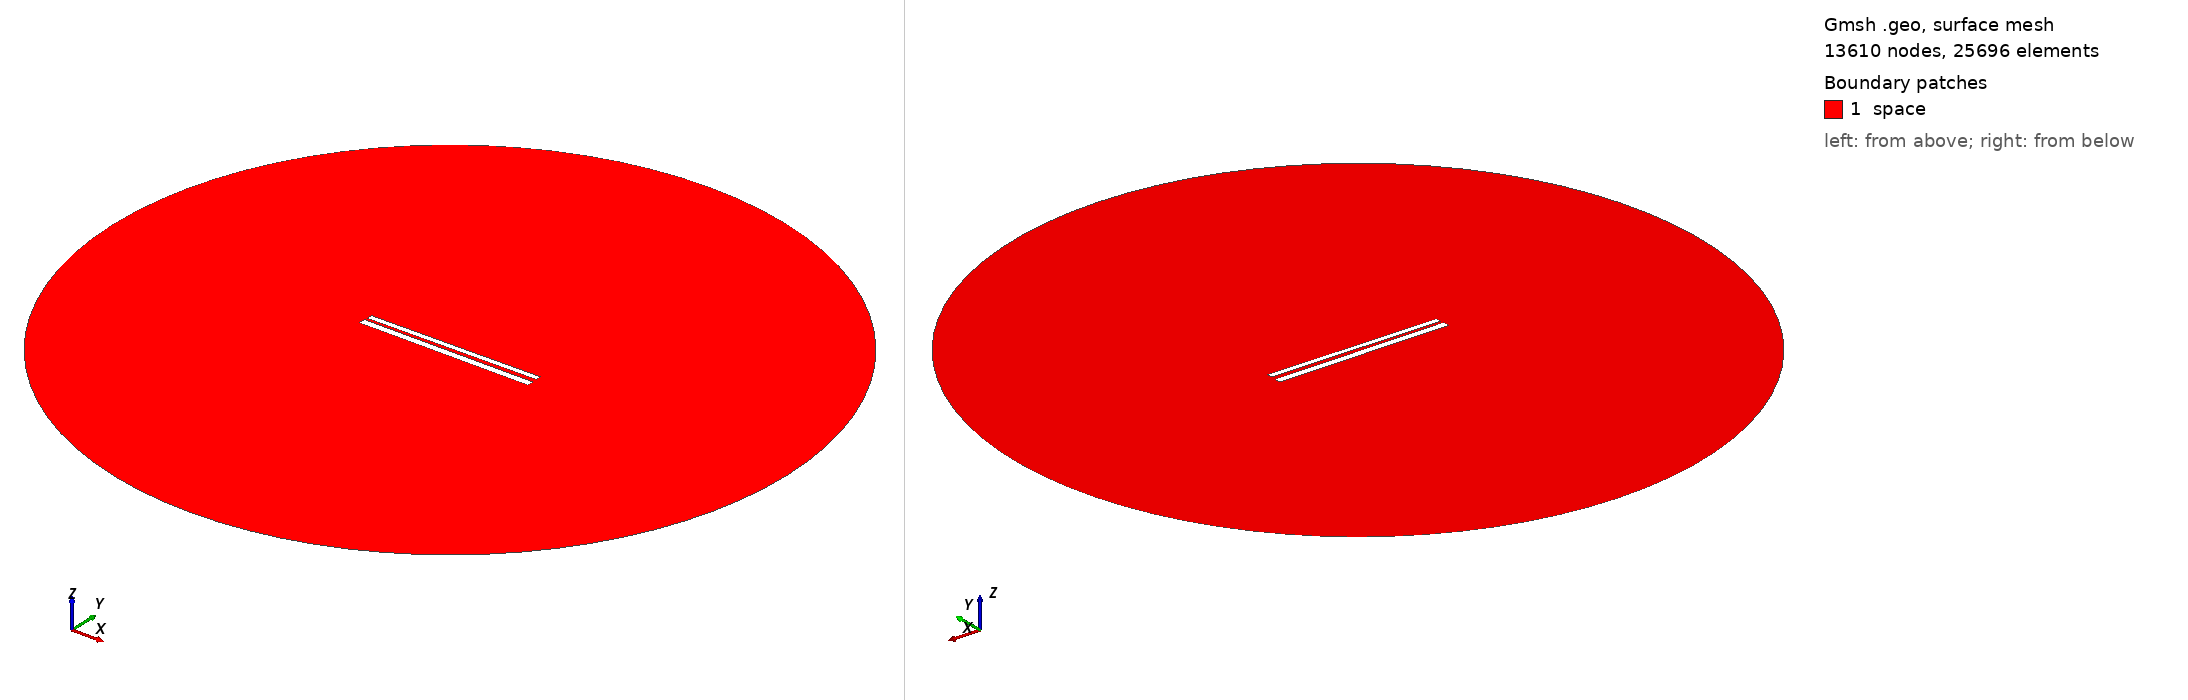

Gmsh geometry script, surface-meshed: 13610 nodes, 25696 surface elements. Boundary patches (legend numbers): 1 space. Left view from above one corner, right view from below the opposite corner. Legend entries are the model's physical surfaces. The drawing asked Gmsh for element sizes between 1% and 20% of the model's largest extent; the script's own settings can give other sizes.

=== 443.geo (drawn) ===
// Set the geometry kernel
SetFactory("OpenCASCADE");

//---------------------------------------
// Rectangles
//---------------------------------------

// Rectangle 1 (top)
Point(1) = {-49.67777777777778, 1.2944444444444443, 0, 1.0};
Point(2) = {49.67777777777778, 1.2944444444444443, 0, 1.0};
Point(3) = {49.67777777777778, 4.65, 0, 1.0};
Point(4) = {-49.67777777777778, 4.65, 0, 1.0};

Line(1) = {1, 2};
Line(2) = {2, 3};
Line(3) = {3, 4};
Line(4) = {4, 1};

Line Loop(1) = {1, 2, 3, 4};
Plane Surface(1) = {1};

Rotate { {0, 0, 1}, {0,  0.9722222222222222,  0}, 0.01 } {
  Surface{1};
}

// Rectangle 2 (bottom)
Point(5) = {-50,-0.9722222222222222, 0, 1.0};
Point(6) = { 50,-0.9722222222222222, 0, 1.0};
Point(7) = { 50,-4.972222222222222, 0, 1.0};
Point(8) = {-50,-4.972222222222222, 0, 1.0};

Line(5) = {5, 6};
Line(6) = {6, 7};
Line(7) = {7, 8};
Line(8) = {8, 5};

Line Loop(2) = {5, 6, 7, 8};
Plane Surface(2) = {2}; 


//---------------------------------------
// Circle
//---------------------------------------

// Define points
Point(9) = {0, 0, 0};        // Center
Point(10) = {200, 0, 0};     // Start point
Point(11) = {0, 200, 0};     // 90 degrees
Point(12) = {-200, 0, 0};    // 180 degrees
Point(13) = {0, -200, 0};    // 270 degrees

// Define circle arcs (each needs start, center, end)
Circle(9) = {10, 9, 11};
Circle(10) = {11, 9, 12};
Circle(11) = {12, 9, 13};
Circle(12) = {13, 9, 10};

// Define curve loop and surface if needed
Curve Loop(3) = {9, 10, 11, 12};
Surface(3) = {3};

// Subtract Rectangles from Circle
BooleanDifference{ Surface{3}; Delete; }{ Surface{1}; Surface{2}; Delete; }

//---------------------------------------
// Transfinite Lines and Surface
//---------------------------------------
r = 7;
Transfinite Line {1, 3} = 50*r Using Progression 1;
Transfinite Line {2, 4} = 2*r Using Progression 1;
Transfinite Line {5, 7} = 50*r Using Progression 1;
Transfinite Line {6, 8} = 2*r Using Progression 1;
Transfinite Line {9, 10, 11, 12} = 20 Using Progression 1;

//---------------------------------------
// Define Physical Groups
//---------------------------------------                

//--- Physical Curves
// Physical groups for boundaries
Physical Line("force_segment", 10) = {1};
Physical Line("upper_plate", 11) = {2, 3, 4};
Physical Line("lower_plate", 12) = {5, 6, 7, 8};
Physical Line("boundary", 20) = {9, 10, 11, 12};

//--- Physical Surfaces
Physical Surface("space", 30) = {3};

//---------------------------------------
// 6. Generate the Mesh
//---------------------------------------
Mesh 2;  // 2D mesh generation
